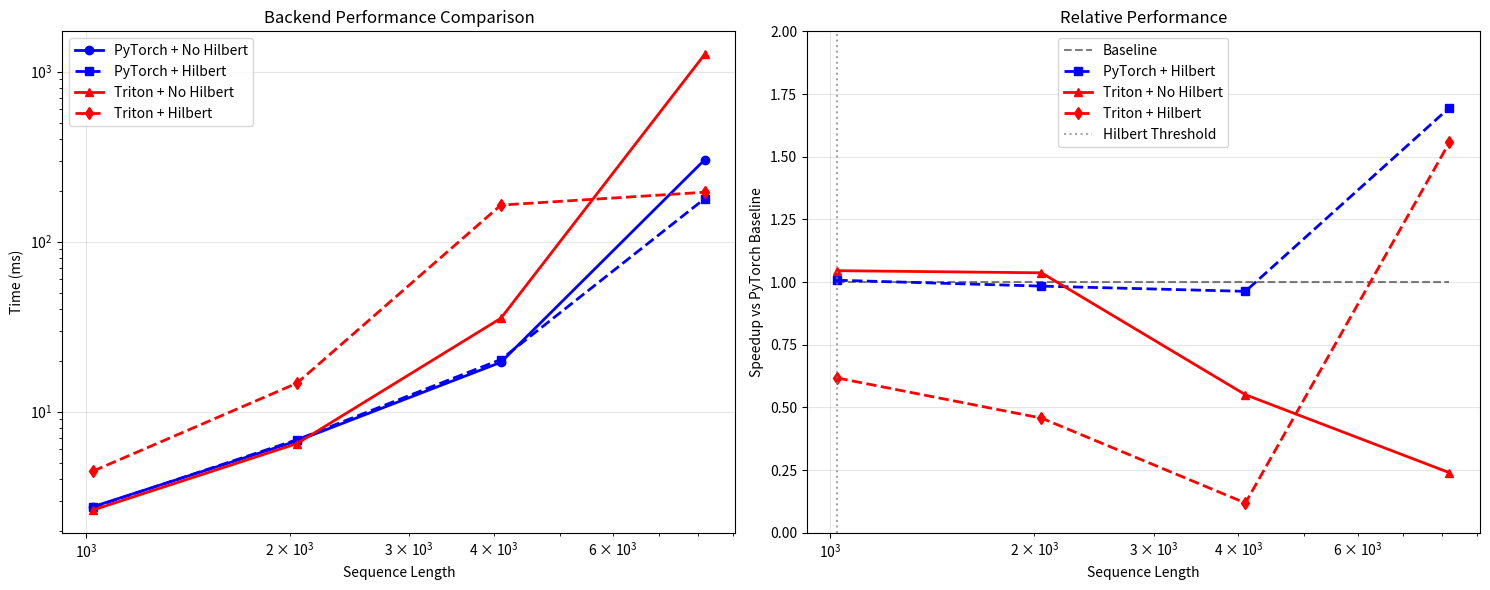

Source code (Python): (Note: this script raises an exception after producing the figure.)
#!/usr/bin/env python3
"""Visualize backend performance comparison."""

import matplotlib.pyplot as plt
import numpy as np

# Data from benchmark results
seq_lengths = [1024, 2048, 4096, 8192]

# Time in milliseconds
pytorch_no_hilbert = [2.76, 6.73, 19.53, 304.30]
pytorch_hilbert = [2.74, 6.84, 20.28, 179.48]
triton_no_hilbert = [2.64, 6.49, 35.46, 1268.85]
triton_hilbert = [4.47, 14.71, 164.24, 195.44]

# Create figure with two subplots
fig, (ax1, ax2) = plt.subplots(1, 2, figsize=(15, 6))

# Plot 1: Absolute timing
ax1.loglog(
    seq_lengths, pytorch_no_hilbert, "b-o", label="PyTorch + No Hilbert", linewidth=2
)
ax1.loglog(seq_lengths, pytorch_hilbert, "b--s", label="PyTorch + Hilbert", linewidth=2)
ax1.loglog(
    seq_lengths, triton_no_hilbert, "r-^", label="Triton + No Hilbert", linewidth=2
)
ax1.loglog(seq_lengths, triton_hilbert, "r--d", label="Triton + Hilbert", linewidth=2)

ax1.set_xlabel("Sequence Length")
ax1.set_ylabel("Time (ms)")
ax1.set_title("Backend Performance Comparison")
ax1.legend()
ax1.grid(True, alpha=0.3)

# Plot 2: Speedup relative to PyTorch baseline
baseline = np.array(pytorch_no_hilbert)
pytorch_hilbert_speedup = baseline / np.array(pytorch_hilbert)
triton_no_hilbert_speedup = baseline / np.array(triton_no_hilbert)
triton_hilbert_speedup = baseline / np.array(triton_hilbert)

ax2.semilogx(seq_lengths, np.ones_like(seq_lengths), "k--", alpha=0.5, label="Baseline")
ax2.semilogx(
    seq_lengths, pytorch_hilbert_speedup, "b--s", label="PyTorch + Hilbert", linewidth=2
)
ax2.semilogx(
    seq_lengths,
    triton_no_hilbert_speedup,
    "r-^",
    label="Triton + No Hilbert",
    linewidth=2,
)
ax2.semilogx(
    seq_lengths, triton_hilbert_speedup, "r--d", label="Triton + Hilbert", linewidth=2
)

# Add threshold line
ax2.axvline(x=1024, color="gray", linestyle=":", alpha=0.7, label="Hilbert Threshold")

ax2.set_xlabel("Sequence Length")
ax2.set_ylabel("Speedup vs PyTorch Baseline")
ax2.set_title("Relative Performance")
ax2.legend()
ax2.grid(True, alpha=0.3)
ax2.set_ylim(0, 2.0)

plt.tight_layout()
plt.savefig(
    "benchmarks/backend_performance_comparison.png", dpi=300, bbox_inches="tight"
)
plt.show()

# Print analysis
print("\nKey Findings:")
print("=" * 60)
print("1. At seq_len <= 1024 (below threshold):")
print("   - All backends perform similarly (2.64-2.76ms)")
print("   - Hilbert has minimal impact (identity mapping)")
print("")
print("2. At seq_len = 2048:")
print("   - PyTorch backends are similar (6.73-6.84ms)")
print("   - Triton + Hilbert is 2.2x slower than Triton alone")
print("")
print("3. At seq_len = 4096:")
print("   - PyTorch maintains good performance (19.53-20.28ms)")
print("   - Triton + Hilbert is 4.6x slower than Triton alone")
print("   - Triton without Hilbert is already 1.8x slower than PyTorch")
print("")
print("4. At seq_len = 8192:")
print("   - PyTorch + Hilbert shows 1.7x speedup!")
print("   - Triton + Hilbert shows 1.56x speedup")
print("   - But Triton baseline is 4.2x slower than PyTorch baseline")
print("")
print("Conclusions:")
print("- Hilbert ordering becomes beneficial at 8192+ tokens")
print("- PyTorch backend is more efficient for sequences < 8K")
print("- Triton kernel needs optimization for medium sequences")
print("- Current Triton implementation has high overhead")
